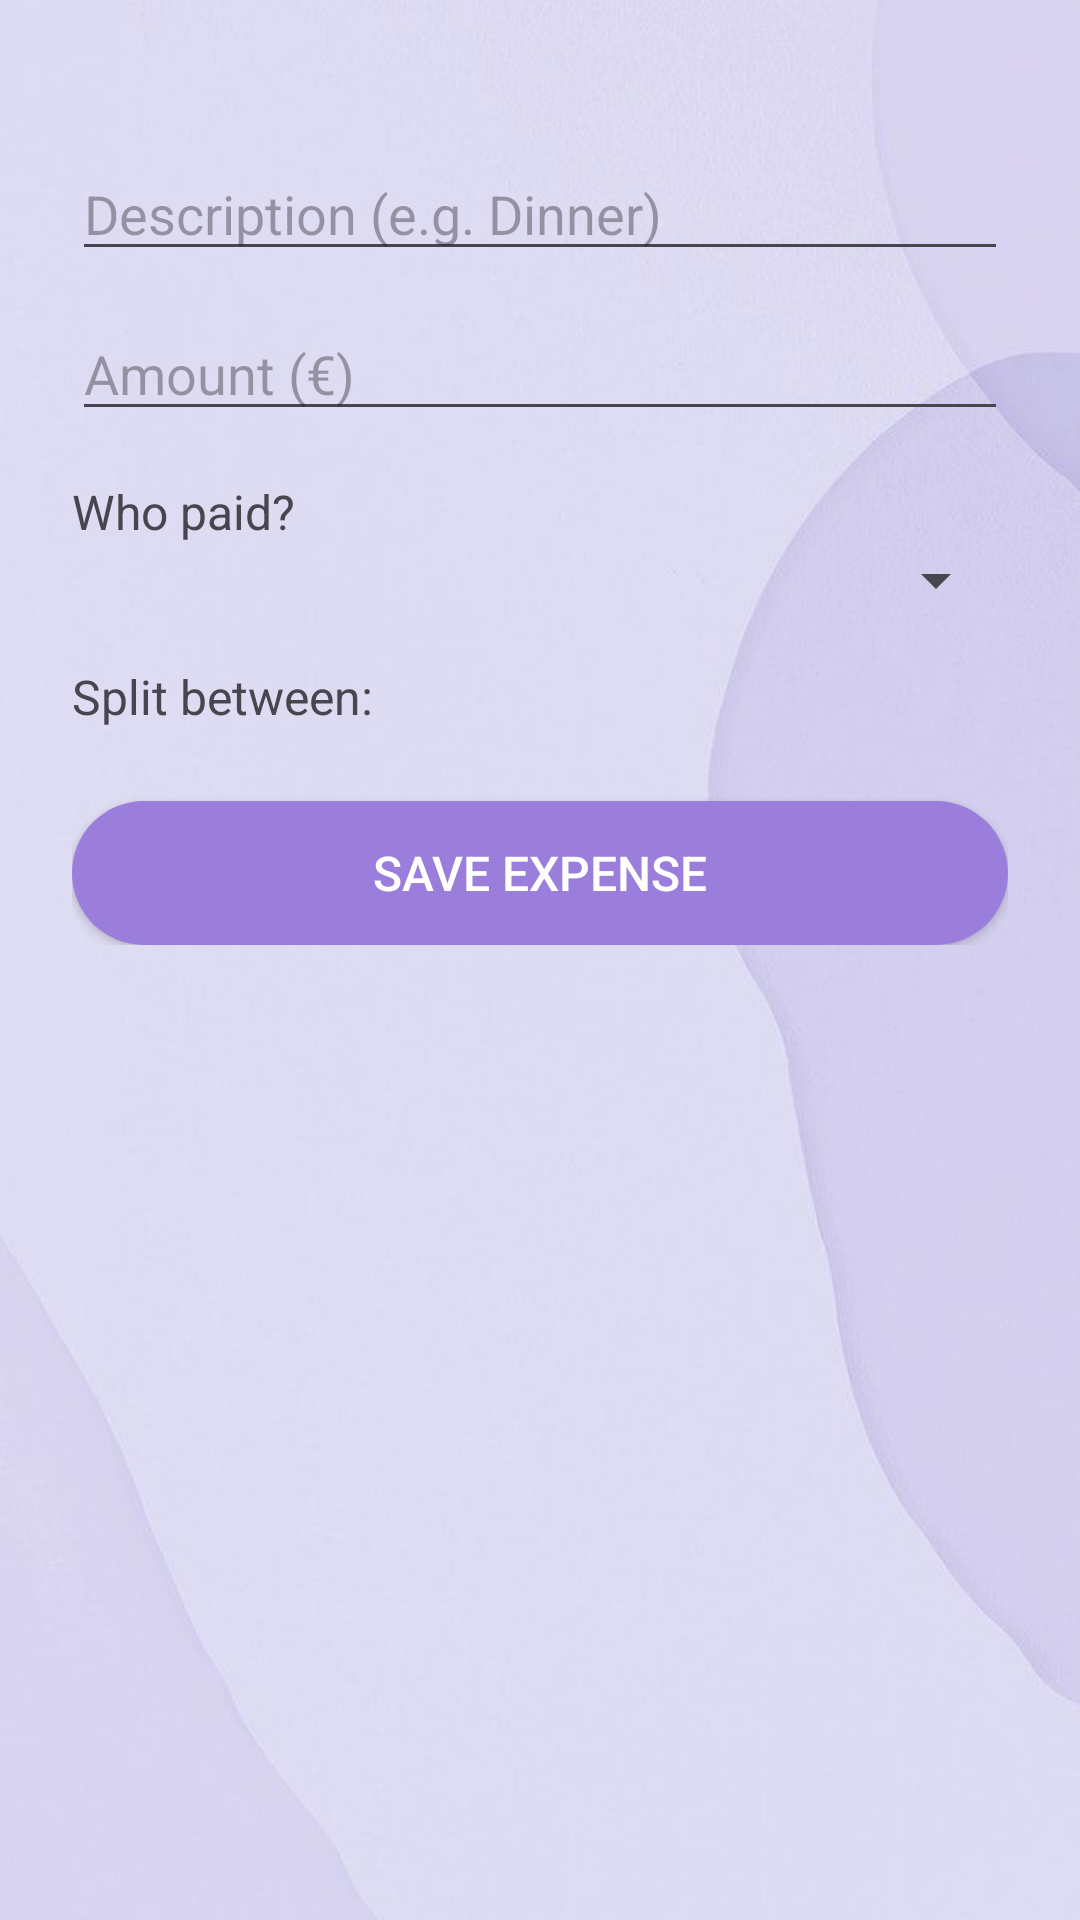

Write the Android layout XML for this screen, with the resource values it uses.
<!-- AndroidManifest.xml: application theme Theme.Expensify -->
<!-- res/layout/activity_add_expense.xml -->
<?xml version="1.0" encoding="utf-8"?>
<ScrollView xmlns:android="http://schemas.android.com/apk/res/android"
    android:layout_width="match_parent"
    android:layout_height="match_parent"
    android:padding="24dp"
    android:background="@drawable/lavender2">

    <LinearLayout
        android:orientation="vertical"
        android:layout_marginTop="25dp"
        android:layout_width="match_parent"
        android:layout_height="wrap_content">

        <EditText
            android:id="@+id/descriptionEditText"
            android:layout_width="match_parent"
            android:layout_height="wrap_content"
            android:hint="Description (e.g. Dinner)"
            android:inputType="text" />

        <EditText
            android:id="@+id/amountEditText"
            android:layout_width="match_parent"
            android:layout_height="wrap_content"
            android:hint="Amount (€)"
            android:inputType="numberDecimal"
            android:layout_marginTop="12dp" />

        <TextView
            android:layout_width="wrap_content"
            android:layout_height="wrap_content"
            android:text="Who paid?"
            android:layout_marginTop="16dp"
            android:textSize="16sp" />

        <Spinner
            android:id="@+id/paidBySpinner"
            android:layout_width="match_parent"
            android:layout_height="wrap_content" />

        <TextView
            android:layout_width="wrap_content"
            android:layout_height="wrap_content"
            android:text="Split between:"
            android:layout_marginTop="16dp"
            android:textSize="16sp" />

        <LinearLayout
            android:id="@+id/participantsLayout"
            android:orientation="vertical"
            android:layout_width="match_parent"
            android:layout_height="wrap_content" />

        <Button
            android:id="@+id/saveExpenseButton"
            android:layout_width="match_parent"
            android:layout_height="wrap_content"
            android:text="Save Expense"
            android:layout_marginTop="24dp"
            android:textSize="16sp"
            android:textColor="@color/white"
            android:background="@drawable/rounded_button"
            android:elevation="4dp" />
    </LinearLayout>
</ScrollView>
<!-- resources referenced by this layout -->
<resources>
  <color name="white">#FFFFFFFF</color>
  <!-- drawable lavender2: png bitmap (drawable, 220515 bytes) -->
  <!-- drawable rounded_button (drawable) -->
  <shape xmlns:android="http://schemas.android.com/apk/res/android"
      android:shape="rectangle">
      <solid android:color="#9B7EDC" /> 
      <corners android:radius="24dp" />
      <padding android:left="16dp" android:top="12dp" android:right="16dp" android:bottom="12dp"/>
  </shape>
  <style name="Theme.Expensify" parent="Theme.Material3.Light.NoActionBar">
          
          <item name="colorPrimary">@color/lavender</item>
          <item name="colorPrimaryVariant">@color/lavender</item>
          <item name="colorOnPrimary">@color/white</item>
  
          
          <item name="colorSecondary">@color/teal_200</item>
          <item name="colorSecondaryVariant">@color/teal_700</item>
          <item name="colorOnSecondary">@color/black</item>
  
          
          <item name="android:statusBarColor">?attr/colorPrimaryVariant</item>
      </style>
  <color name="lavender">#8692f7</color>
  <color name="teal_200">#FF03DAC5</color>
  <color name="teal_700">#FF018786</color>
  <color name="black">#FF000000</color>
</resources>
